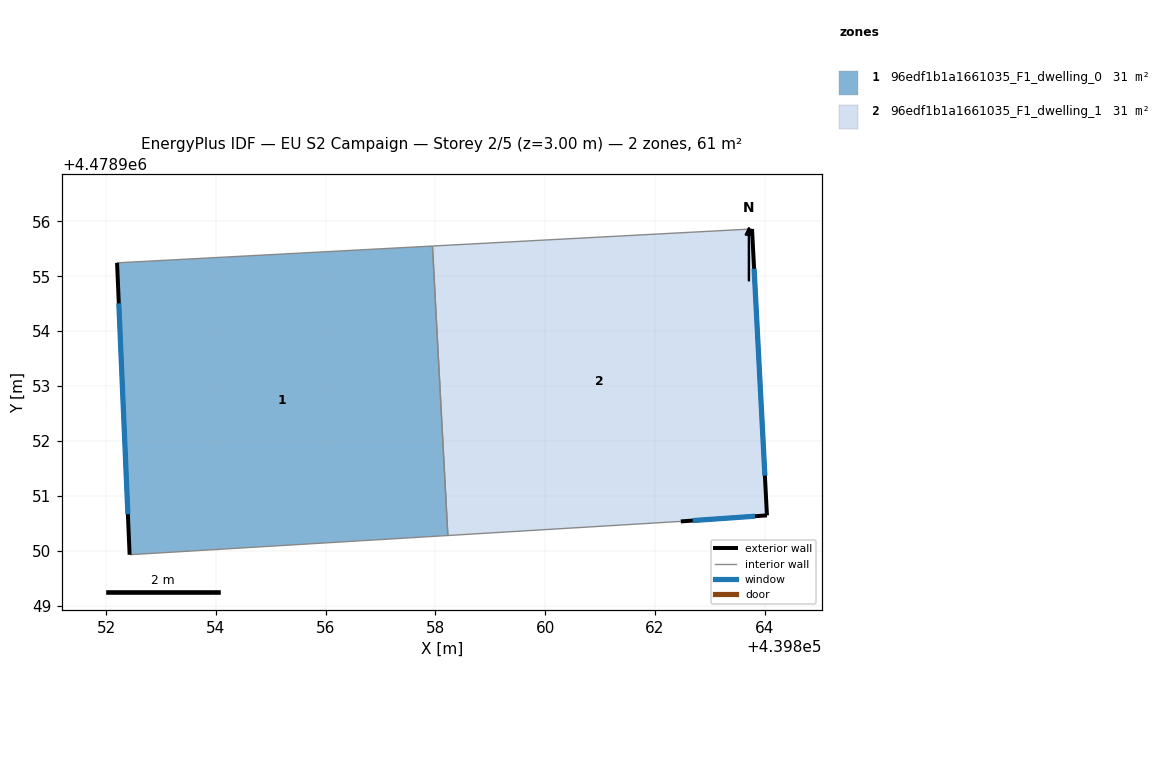
=== STOREY PLAN SPEC (per zone: floor XY polygon, exterior-wall plan segments, windows/doors) ===
zone 1: 96edf1b1a1661035_F1_dwelling_0  (30.7 m²)
  floor: (439857.95, 4478955.55) (439858.23, 4478950.28) (439852.43, 4478949.93) (439852.20, 4478955.25)
  exterior wall: (439852.20, 4478955.25) – (439852.43, 4478949.93)  [5.3 m]
    window: (439852.23, 4478954.51) – (439852.40, 4478950.66)  [8.3 m²]
  interior walls: 3
zone 2: 96edf1b1a1661035_F1_dwelling_1  (30.7 m²)
  floor: (439863.77, 4478955.86) (439864.04, 4478950.64) (439862.47, 4478950.53) (439858.23, 4478950.28) (439857.95, 4478955.55)
  exterior wall: (439864.04, 4478950.64) – (439863.77, 4478955.86)  [5.2 m]
    window: (439864.00, 4478951.37) – (439863.81, 4478955.14)  [8.2 m²]
  exterior wall: (439862.47, 4478950.53) – (439864.04, 4478950.64)  [1.6 m]
    window: (439862.69, 4478950.55) – (439863.82, 4478950.63)  [2.5 m²]
  interior walls: 3

=== DERIVED (storey summary) ===
Building: EU S2 Campaign
Storey: 2 of 5  (floor level z = 3.00 m)
Storey gross floor area: 61.3 m²
Zones on this storey: 2
  - 96edf1b1a1661035_F1_dwelling_0: floor 30.7 m²; exterior wall 5.3 m (16.0 m²); 1 window(s) 8.3 m²; WWR 52.2%
  - 96edf1b1a1661035_F1_dwelling_1: floor 30.7 m²; exterior wall 6.8 m (20.4 m²); 2 window(s) 10.6 m²; WWR 52.2%
Zone adjacency (shared interzone walls):
  - 96edf1b1a1661035_F1_dwelling_0 ↔ 96edf1b1a1661035_F1_dwelling_1